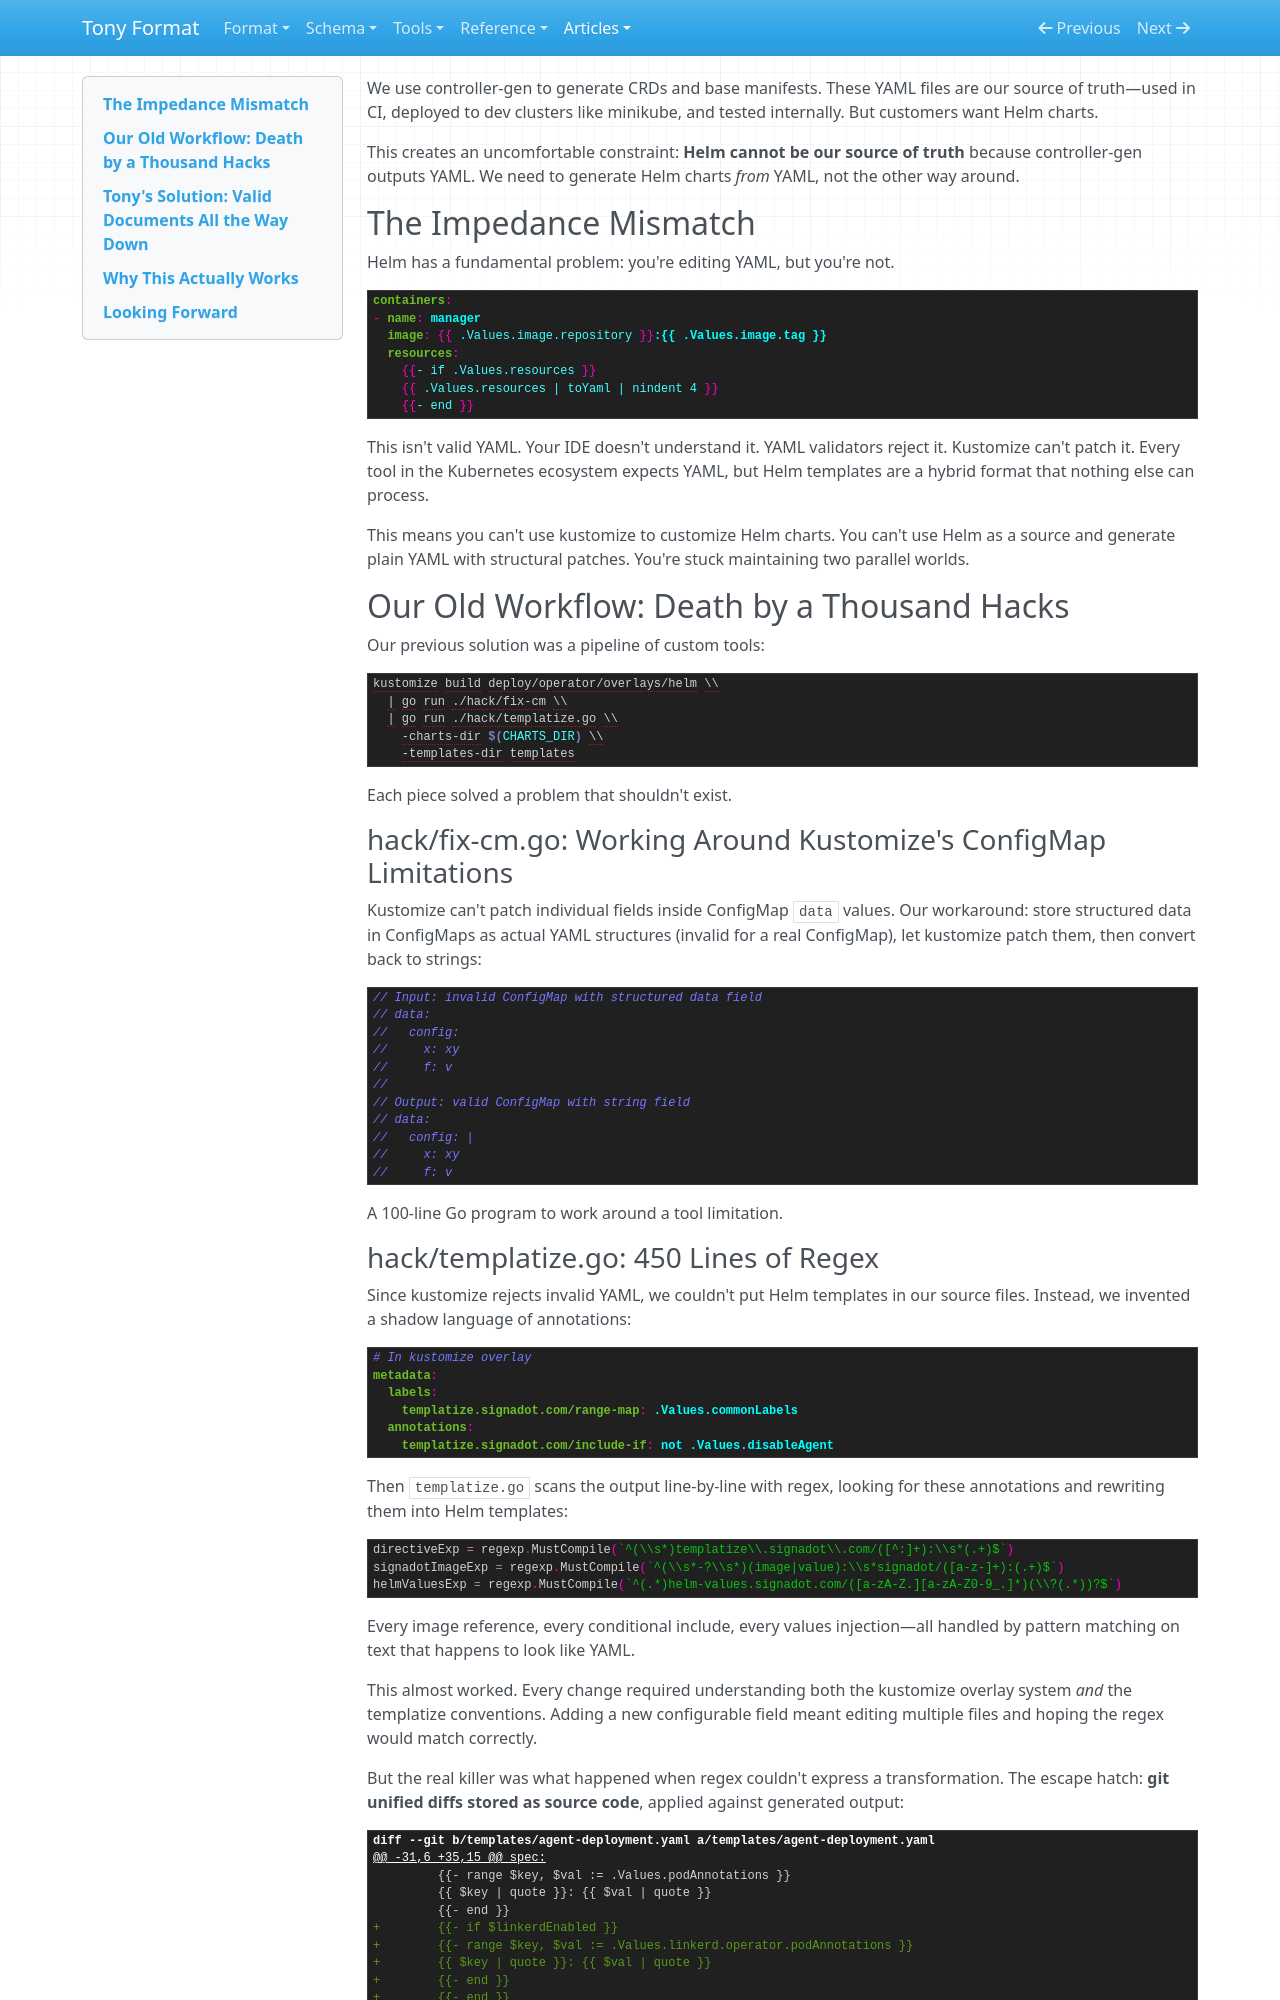

repository: signadot/tony-format · page: articles/one-source-two-outputs/index.html · generator: mkdocs

---
title: "One Source, Two Outputs: Generating K8s YAML and Helm Charts with Tony Format"
published: true
date: 2026-01-08
tags: automation, kubernetes, tooling
canonical_url: https://dev.to/scott_cotton_dc9ce3e7e632/one-source-two-outputs-generating-k8s-yaml-and-helm-charts-with-tony-format-30h6
---

We use controller-gen to generate CRDs and base manifests. These YAML files are our source of truth—used in CI, deployed to dev clusters like minikube, and tested internally. But customers want Helm charts.

This creates an uncomfortable constraint: **Helm cannot be our source of truth** because controller-gen outputs YAML. We need to generate Helm charts *from* YAML, not the other way around.

## The Impedance Mismatch

Helm has a fundamental problem: you're editing YAML, but you're not.

```yaml
containers:
- name: manager
  image: {{ .Values.image.repository }}:{{ .Values.image.tag }}
  resources:
    {{- if .Values.resources }}
    {{ .Values.resources | toYaml | nindent 4 }}
    {{- end }}

```

This isn't valid YAML. Your IDE doesn't understand it. YAML validators reject it. Kustomize can't patch it. Every tool in the Kubernetes ecosystem expects YAML, but Helm templates are a hybrid format that nothing else can process.

This means you can't use kustomize to customize Helm charts. You can't use Helm as a source and generate plain YAML with structural patches. You're stuck maintaining two parallel worlds.

## Our Old Workflow: Death by a Thousand Hacks

Our previous solution was a pipeline of custom tools:

```makefile
kustomize build deploy/operator/overlays/helm \\
  | go run ./hack/fix-cm \\
  | go run ./hack/templatize.go \\
    -charts-dir $(CHARTS_DIR) \\
    -templates-dir templates

```

Each piece solved a problem that shouldn't exist.

### hack/fix-cm.go: Working Around Kustomize's ConfigMap Limitations

Kustomize can't patch individual fields inside ConfigMap `data` values. Our workaround: store structured data in ConfigMaps as actual YAML structures (invalid for a real ConfigMap), let kustomize patch them, then convert back to strings:

```go
// Input: invalid ConfigMap with structured data field
// data:
//   config:
//     x: xy
//     f: v
//
// Output: valid ConfigMap with string field
// data:
//   config: |
//     x: xy
//     f: v

```

A 100-line Go program to work around a tool limitation.
